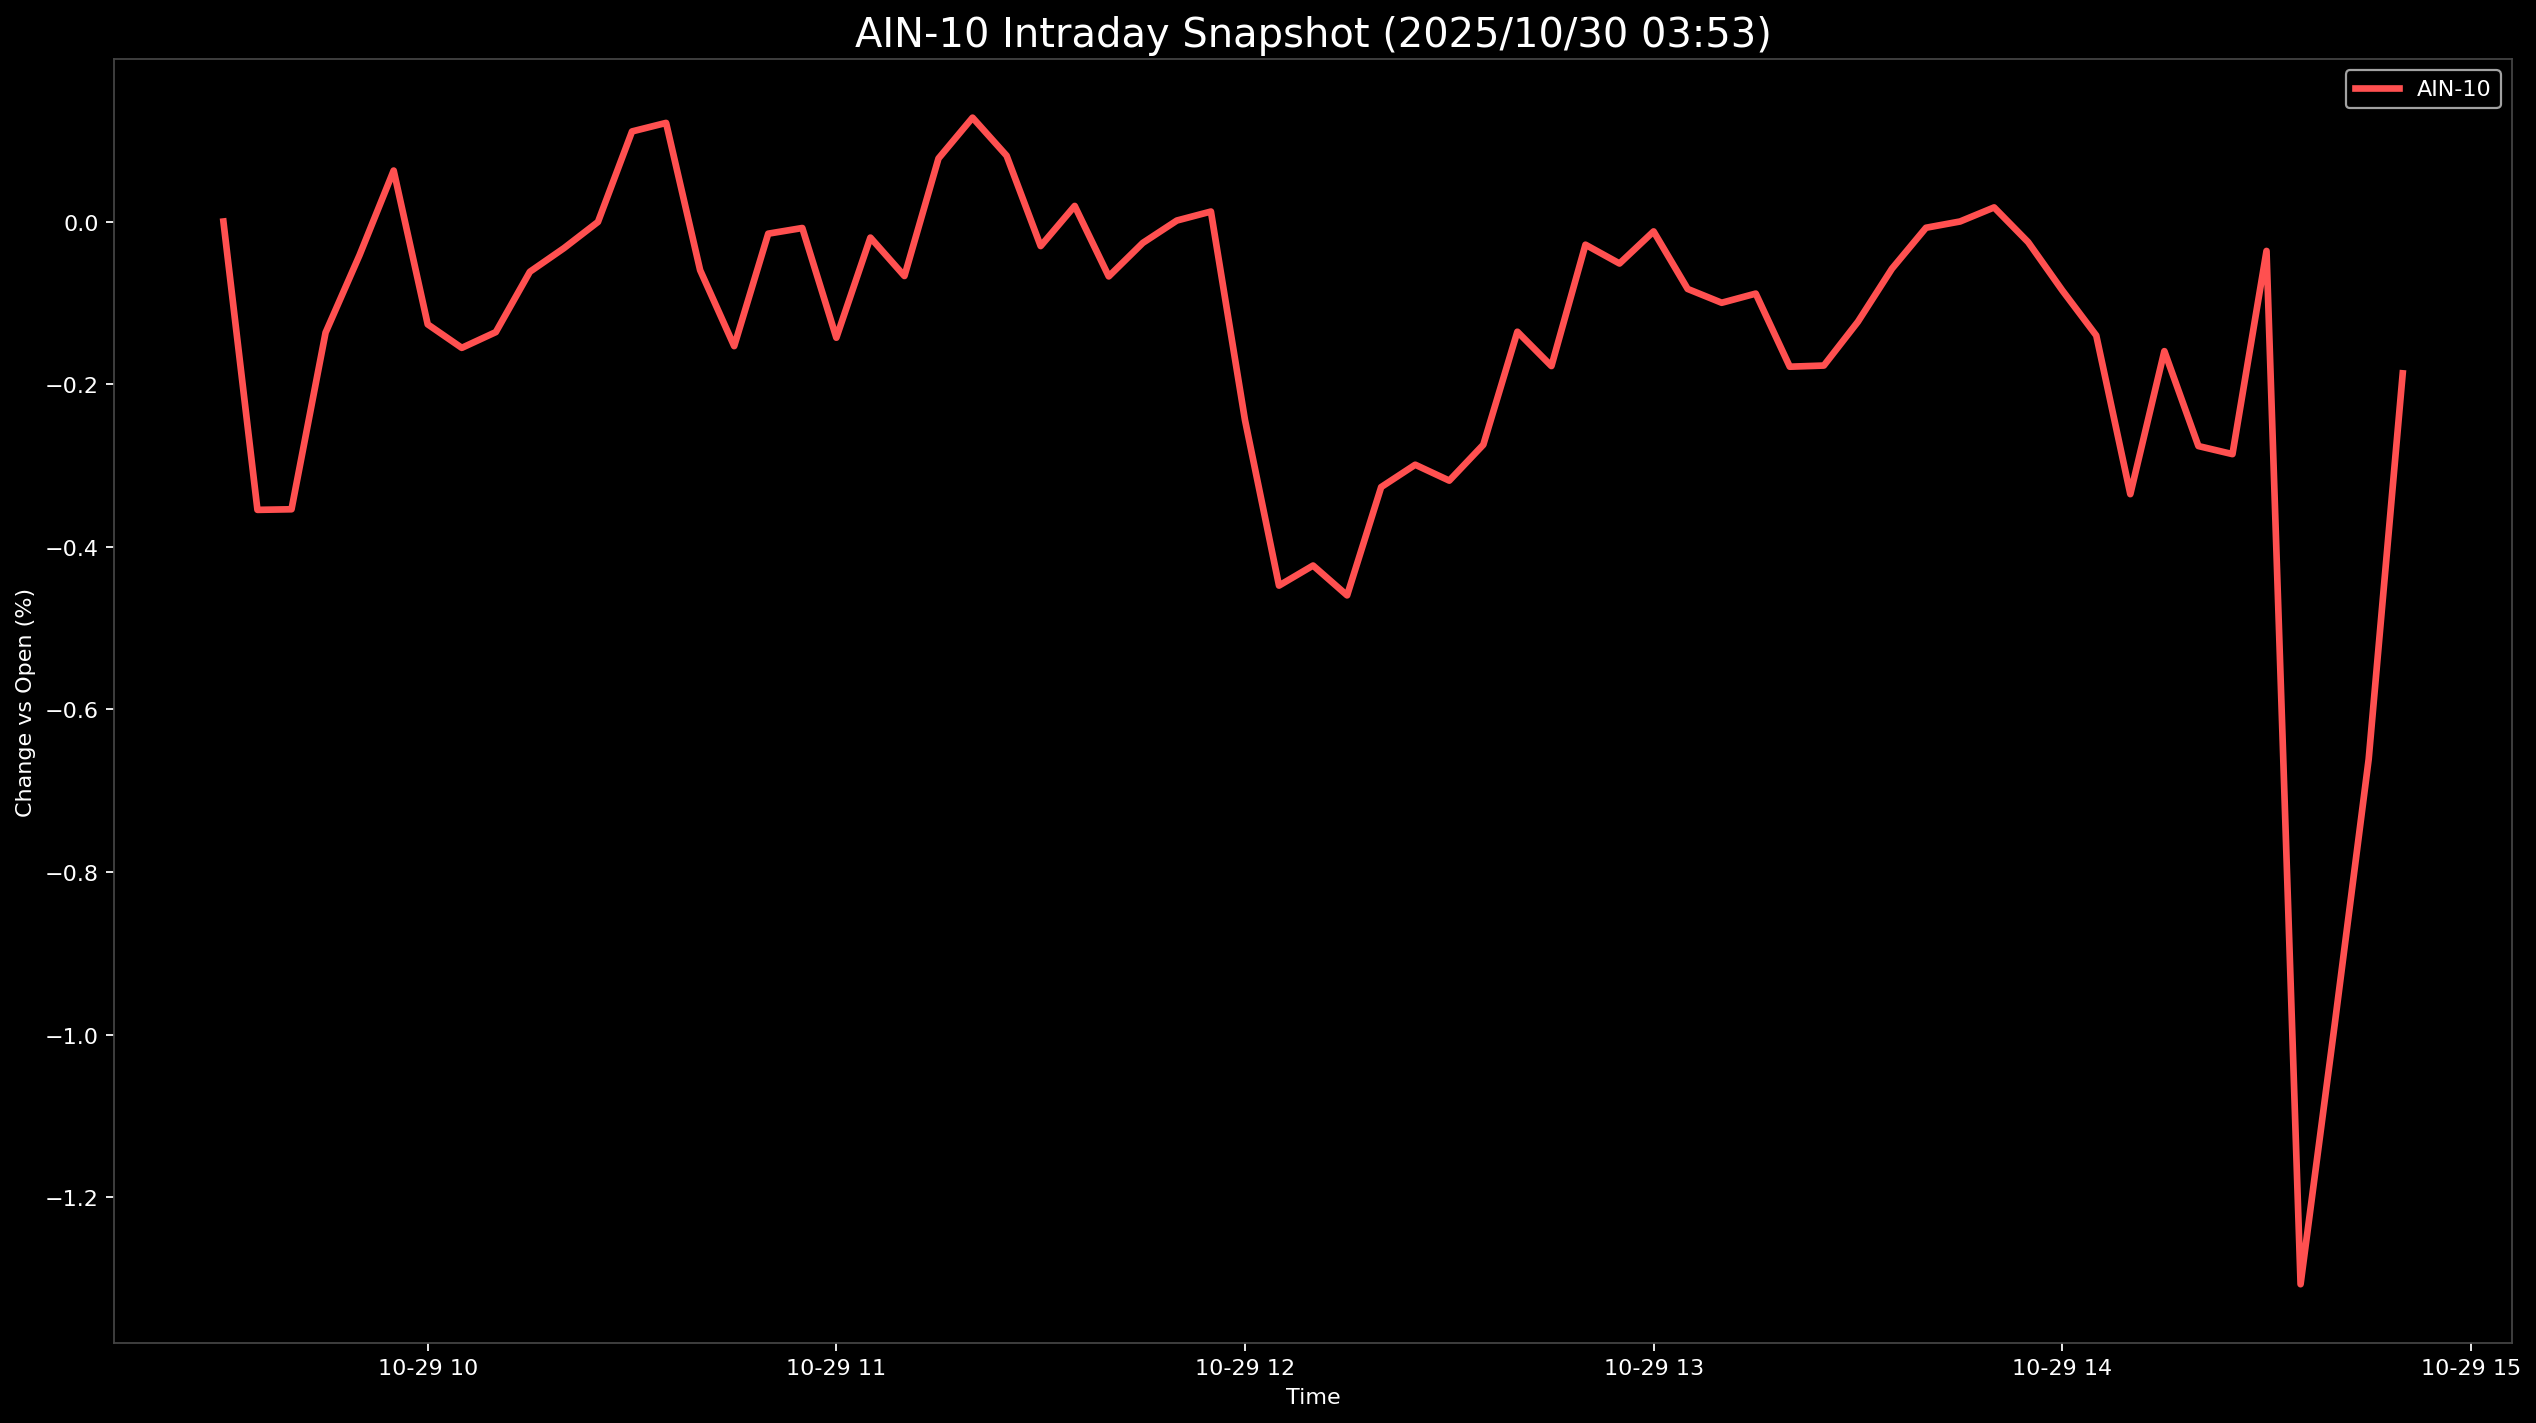

The table this chart was drawn from, first rows:
Datetime, AIN-10
2025-10-29 09:30:00, 0.0
2025-10-29 09:35:00, -0.3547
2025-10-29 09:40:00, -0.3539
2025-10-29 09:45:00, -0.1367
2025-10-29 09:50:00, -0.04112
2025-10-29 09:55:00, 0.06271
2025-10-29 10:00:00, -0.1265
2025-10-29 10:05:00, -0.1554
2025-10-29 10:10:00, -0.136
2025-10-29 10:15:00, -0.0618
2025-10-29 10:20:00, -0.03278
2025-10-29 10:25:00, -0.0004769
2025-10-29 10:30:00, 0.1108
2025-10-29 10:35:00, 0.1213
2025-10-29 10:40:00, -0.05985
2025-10-29 10:45:00, -0.1533
2025-10-29 10:50:00, -0.01494
2025-10-29 10:55:00, -0.00798
2025-10-29 11:00:00, -0.1429
2025-10-29 11:05:00, -0.01976
2025-10-29 11:10:00, -0.06703
2025-10-29 11:15:00, 0.0776
2025-10-29 11:20:00, 0.1277
2025-10-29 11:25:00, 0.08098
2025-10-29 11:30:00, -0.0302
2025-10-29 11:35:00, 0.01917
2025-10-29 11:40:00, -0.06751
2025-10-29 11:45:00, -0.0263
2025-10-29 11:50:00, 0.00121
2025-10-29 11:55:00, 0.01226
2025-10-29 12:00:00, -0.2441
2025-10-29 12:05:00, -0.4478
2025-10-29 12:10:00, -0.4232
2025-10-29 12:15:00, -0.4599
2025-10-29 12:20:00, -0.3266
2025-10-29 12:25:00, -0.2991
2025-10-29 12:30:00, -0.3187
2025-10-29 12:35:00, -0.2745
2025-10-29 12:40:00, -0.1356
2025-10-29 12:45:00, -0.1778
2025-10-29 12:50:00, -0.02851
2025-10-29 12:55:00, -0.05165
2025-10-29 13:00:00, -0.01217
2025-10-29 13:05:00, -0.08292
2025-10-29 13:10:00, -0.09994
2025-10-29 13:15:00, -0.08866
2025-10-29 13:20:00, -0.1786
2025-10-29 13:25:00, -0.1772
2025-10-29 13:30:00, -0.1233
2025-10-29 13:35:00, -0.05803
2025-10-29 13:40:00, -0.007672
2025-10-29 13:45:00, 4.0062511236271805e-05
2025-10-29 13:50:00, 0.01735
2025-10-29 13:55:00, -0.02538
2025-10-29 14:00:00, -0.08458
2025-10-29 14:05:00, -0.1402
2025-10-29 14:10:00, -0.3353
2025-10-29 14:15:00, -0.1594
2025-10-29 14:20:00, -0.2762
2025-10-29 14:25:00, -0.2861
... 5 more rows
